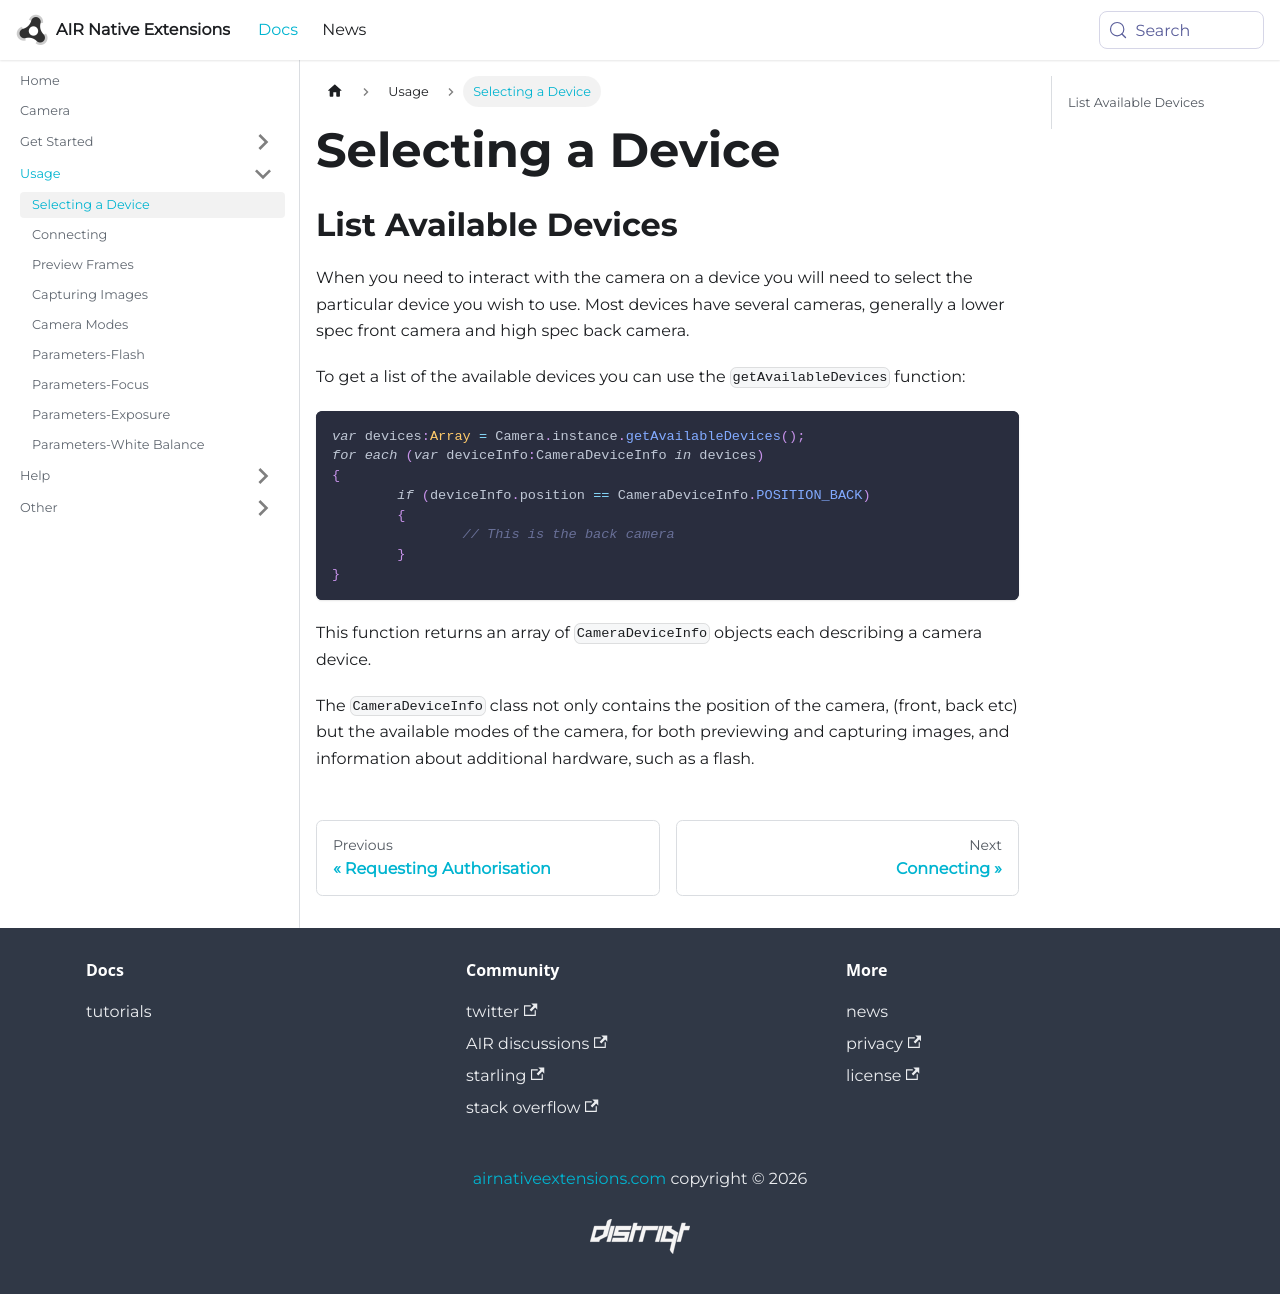

repository: airnativeextensions/nativeextensions-documentation · page: docs/camera/selecting-a-device/index.html · generator: docusaurus

---
title: Selecting a Device
sidebar_label: Selecting a Device
---

## List Available Devices

When you need to interact with the camera on a device you will need to select the particular device you wish to use.
Most devices have several cameras, generally a lower spec front camera and high spec back camera.

To get a list of the available devices you can use the `getAvailableDevices` function:

```actionscript
var devices:Array = Camera.instance.getAvailableDevices();
for each (var deviceInfo:CameraDeviceInfo in devices)
{
	if (deviceInfo.position == CameraDeviceInfo.POSITION_BACK)
	{
		// This is the back camera
	}
}
```

This function returns an array of `CameraDeviceInfo` objects each describing a camera device.

The `CameraDeviceInfo` class not only contains the position of the camera, (front, back etc) but
the available modes of the camera, for both previewing and capturing images, and information 
about additional hardware, such as a flash.
